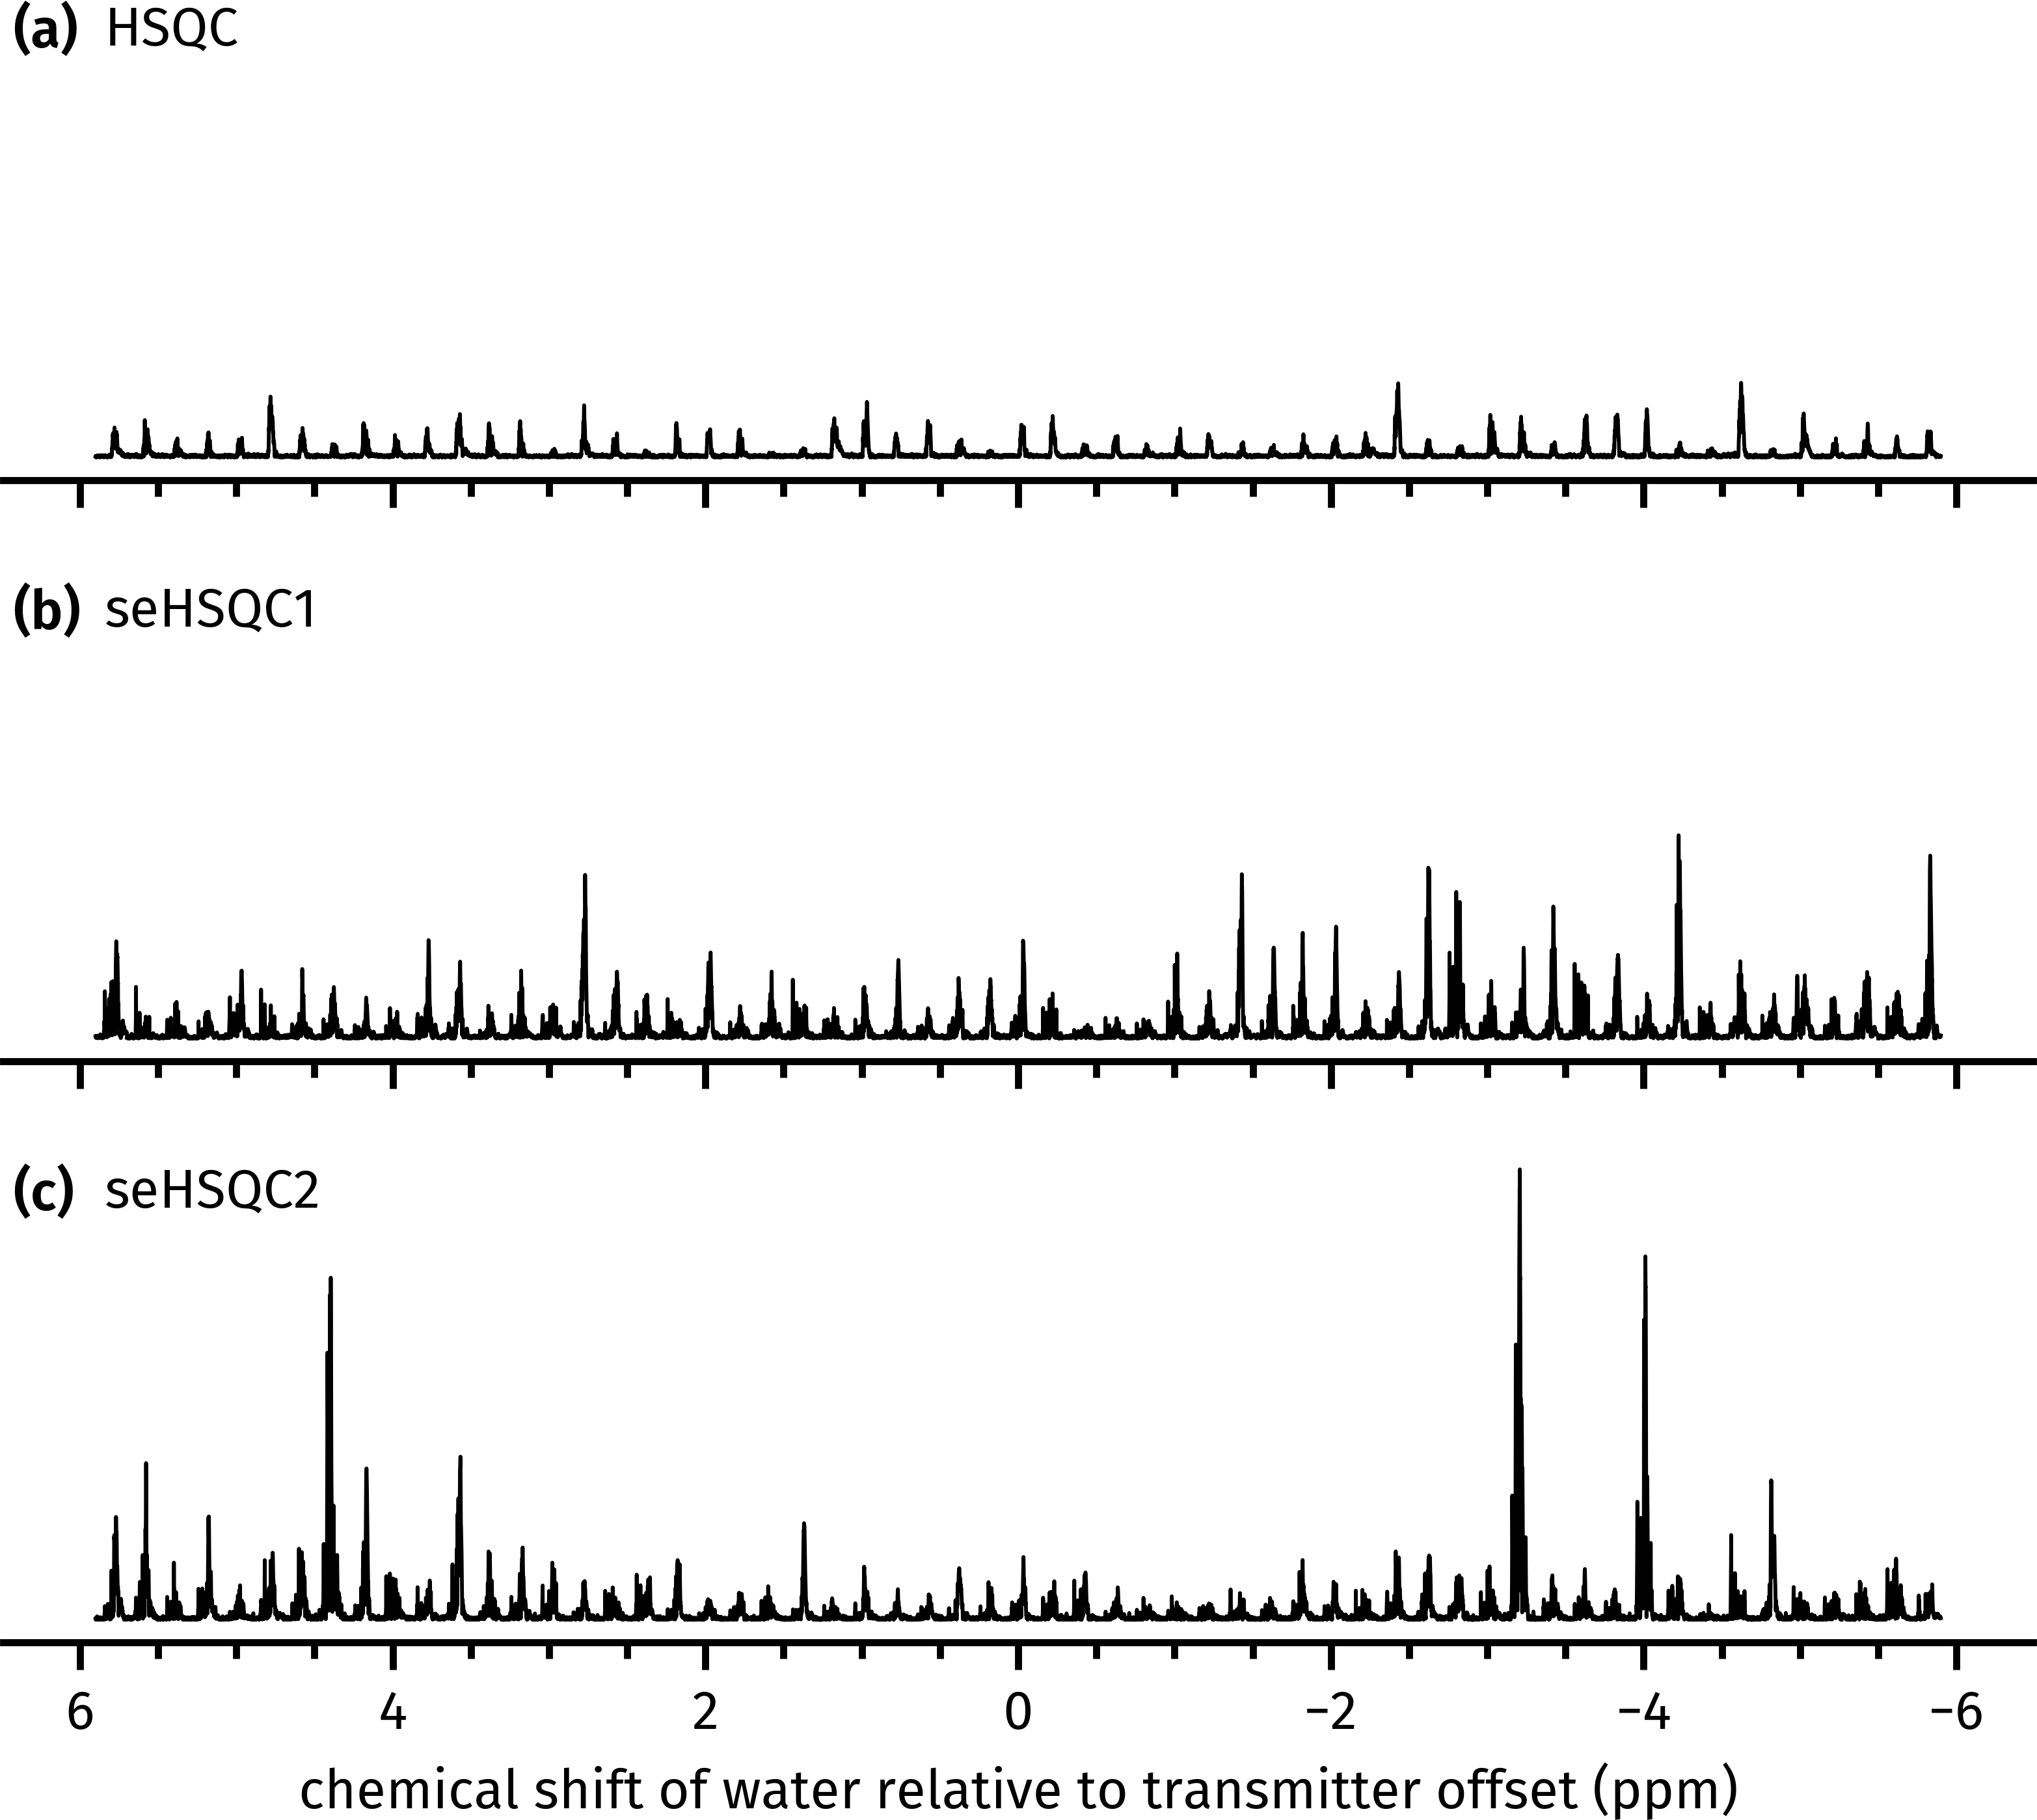

This chart was generated by the following Python code:
import penguins as pg
import aptenodytes as apt
import numpy as np

apt.thesis()
path = apt.nmrd() / "201014-7s-solvsupp"

s_dss = [pg.read(path, expno) for expno in range(101, 160)]
spv1_dss = [pg.read(path, expno) for expno in range(301, 360)]
spv2_dss = [pg.read(path, expno) for expno in range(401, 460)]
hoffsets = [ds["O1P"] for ds in s_dss]
separation = hoffsets[1] - hoffsets[0]
titles = ["HSQC", "seHSQC1", "seHSQC2"]

fig, axs = pg.subplots(3, 1, figsize=(5.5, 5), sharey=True)
for ax, dss, title in zip(axs.flat, [s_dss, spv1_dss, spv2_dss], titles):
    for ds in dss:
        spectrum = ds.mc().proc_data(bounds="4.6..4.8")
        npoints = spectrum.size
        xaxis = np.linspace(4.7 - (ds['o1p'] - (separation / 2)),
                            4.7 - (ds['o1p'] + (separation / 2)),
                            npoints)
        ax.plot(xaxis, spectrum, color='black', linewidth=0.7)
    pg.style_axes(ax, '1d')
    ax.set_xlabel('chemical shift of water relative to transmitter offset (ppm)')
    ax.label_outer()
    ax.invert_xaxis()

    ax.text(s=title, x=0.05, y=0.96, ha='left', va='top',
            transform=ax.transAxes)

apt.label_axes_def(axs, x=0.005, y=0.96)
apt.tl()
# apt.show()
apt.save(__file__)
